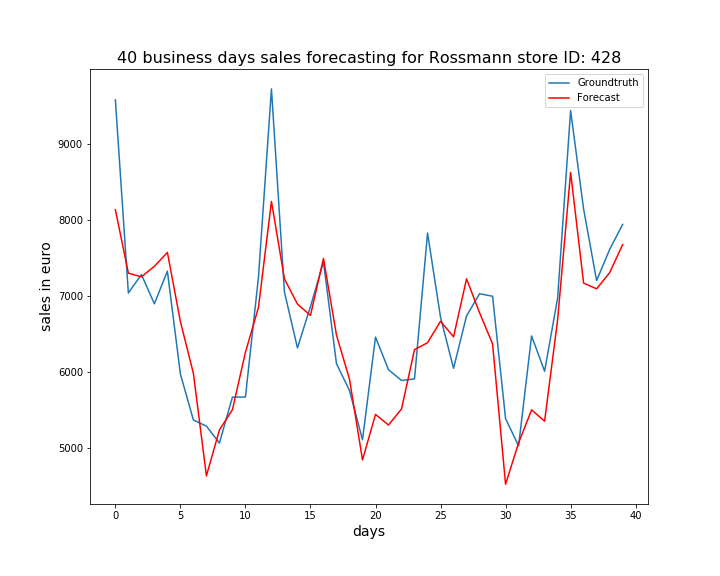

The file beside this chart, header and first rows:
, ActualSales, Sales
0, 9577, 8133
1, 7038, 7300
2, 7281, 7250
3, 6897, 7389
4, 7326, 7572
5, 5973, 6664
6, 5369, 5981
7, 5289, 4635
8, 5066, 5239
9, 5670, 5505
10, 5671, 6259
11, 7242, 6847
12, 9721, 8242
13, 7051, 7223
14, 6317, 6892
15, 6861, 6744
16, 7446, 7492
17, 6110, 6485
18, 5757, 5905
19, 5110, 4845
20, 6459, 5443
21, 6030, 5303
22, 5889, 5515
23, 5910, 6294
24, 7827, 6385
25, 6719, 6667
26, 6049, 6462
27, 6738, 7225
28, 7029, 6779
29, 6996, 6370
30, 5388, 4525
31, 5029, 5068
32, 6474, 5503
33, 6010, 5353
34, 6970, 6684
35, 9436, 8623
36, 8141, 7168
37, 7202, 7094
38, 7610, 7305
39, 7940, 7675
